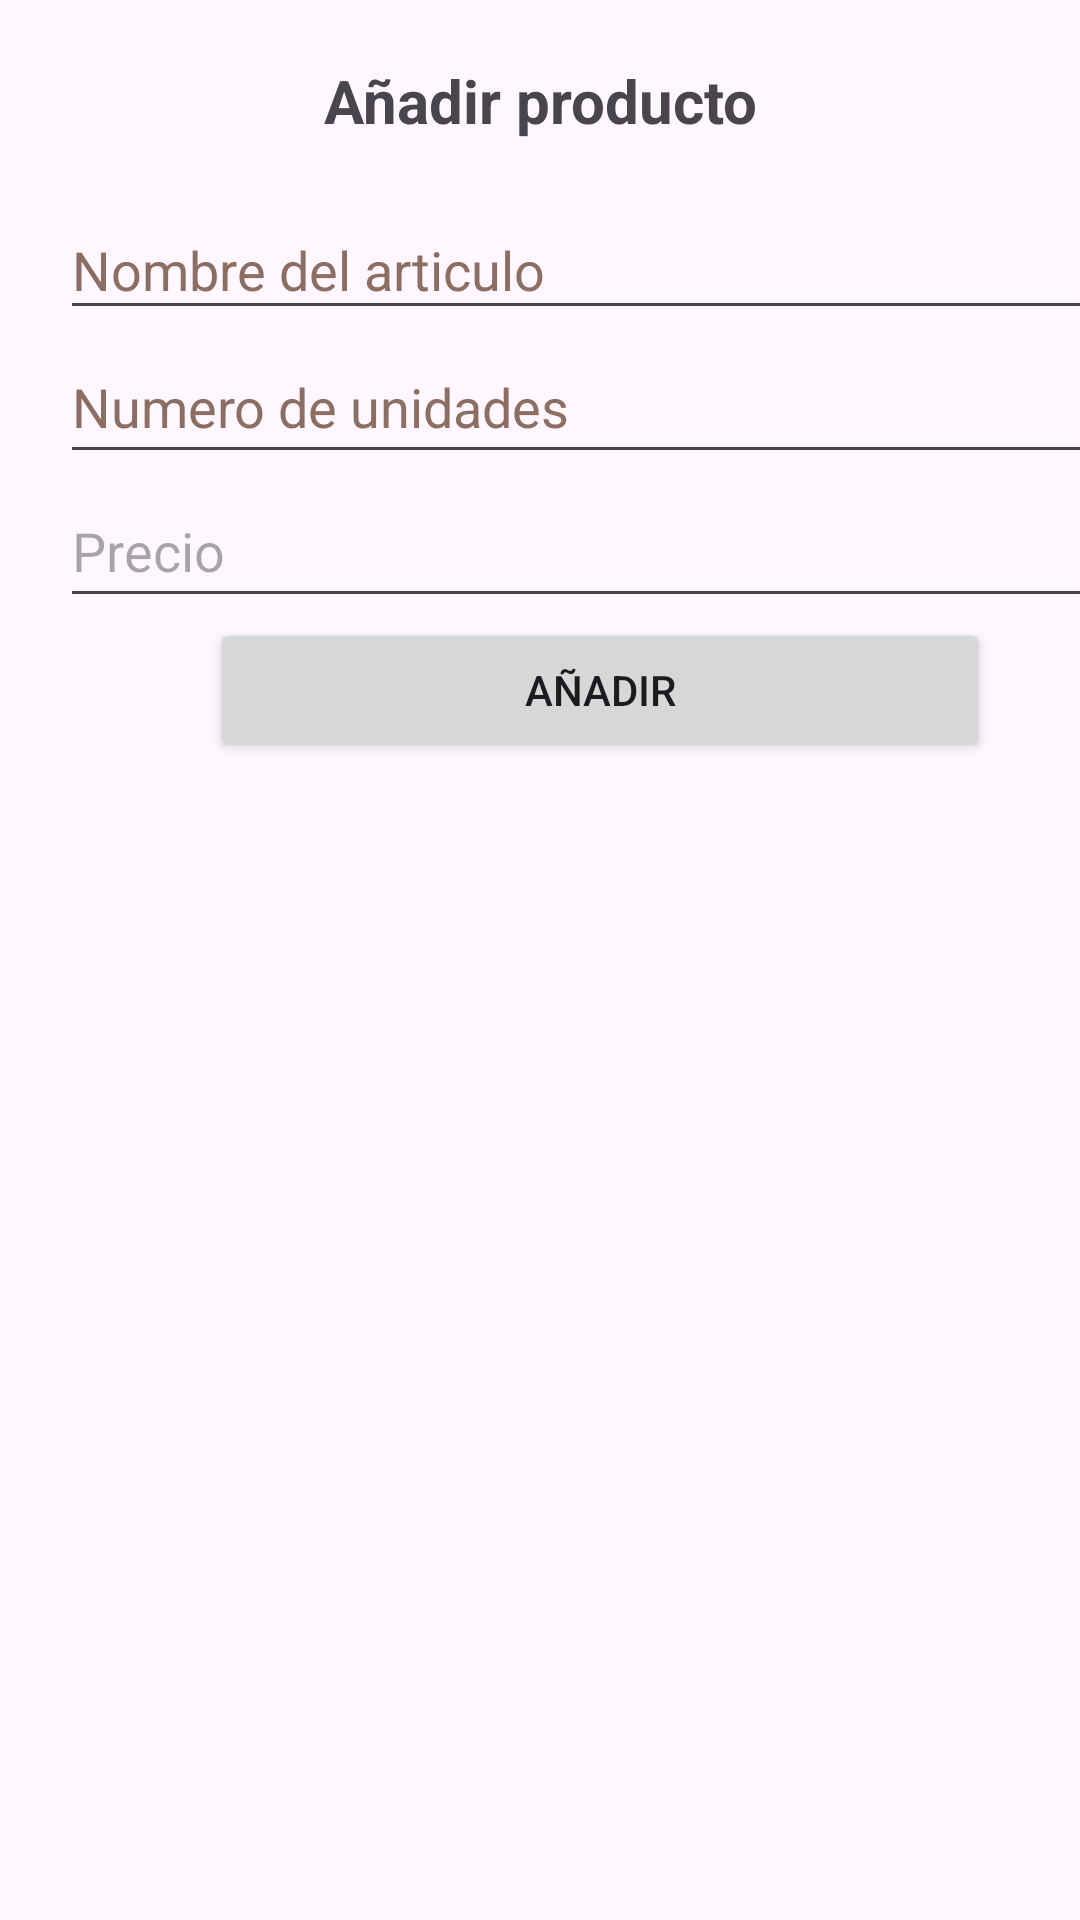

Android layout source for this screen:
<!-- AndroidManifest.xml: application theme Theme.Material3.Light -->
<!-- res/layout/insertar_articulo.xml -->
<?xml version="1.0" encoding="utf-8"?>
<LinearLayout xmlns:android="http://schemas.android.com/apk/res/android"
    android:orientation="vertical"
    android:layout_width="match_parent"
    android:layout_height="match_parent">

    <LinearLayout
        android:id="@+id/LinearLayoutInsertar"
        android:layout_width="match_parent"
        android:layout_height="wrap_content"
        android:orientation="vertical"
        android:layout_margin="10dp"/>

        <TextView
            android:layout_width="match_parent"
            android:layout_height="wrap_content"
            android:text="@string/a_adir_producto"
            android:textSize="20sp"
            android:textStyle="bold"
            android:gravity="center"
            android:layout_marginBottom="15dp"
            />

        <EditText
            android:id="@+id/inputNombreProducto"
            android:layout_marginLeft="20dp"
            android:layout_marginRight="20dp"
            android:layout_width="360dp"
            android:layout_height="wrap_content"
            android:hint="@string/nombre_articulo_hint"
            android:minHeight="48dp"
            android:paddingTop="15dp"
            android:textColorHint="#8D6E63"
            android:autofillHints=""
            android:inputType="text"
            />

        <EditText
            android:id="@+id/inputNumUnidades"
            android:layout_marginLeft="20dp"
            android:layout_marginRight="20dp"
            android:layout_width="360dp"
            android:layout_height="wrap_content"
            android:hint="@string/numero_de_unidades_hint"
            android:minHeight="48dp"
            android:paddingTop="10dp"
            android:textColorHint="#8D6E63"
            android:inputType="number"
            android:autofillHints="" />

        <EditText
            android:id="@+id/inputPrecioProducto"
            android:layout_marginLeft="20dp"
            android:layout_marginRight="20dp"
            android:layout_width="360dp"
            android:layout_height="wrap_content"
            android:hint="@string/precio_articulo_hint"
            android:minHeight="48dp"
            android:paddingTop="10dp"
            android:inputType="number"
            android:autofillHints="" />

        <Button
            android:id="@+id/btn_Add"
            android:text="@string/confirmar_producto"
            android:layout_marginStart="70dp"
            android:layout_marginEnd="20dp"
            android:layout_width="260dp"
            android:layout_height="wrap_content"
            android:paddingTop="10dp"
            />





</LinearLayout>
<!-- resources referenced by this layout -->
<resources>
  <string name="a_adir_producto">Añadir producto</string>
  <string name="confirmar_producto">Añadir</string>
  <string name="nombre_articulo_hint">Nombre del articulo</string>
  <string name="numero_de_unidades_hint">Numero de unidades</string>
  <string name="precio_articulo_hint">Precio</string>
</resources>
